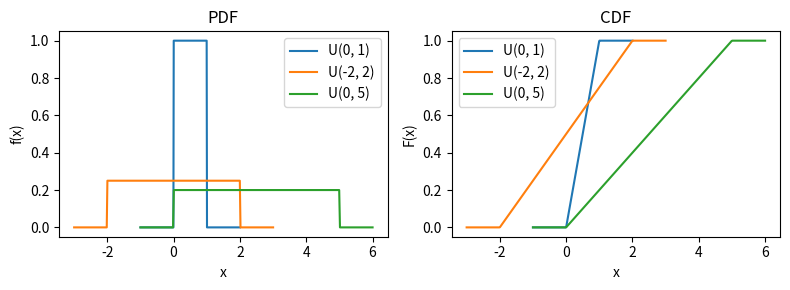

Write Python code to recreate this figure.
import matplotlib.pyplot as plt
import numpy as np
from scipy.stats import uniform

fig, axes = plt.subplots(1, 2, figsize=[8, 3])

params = [(0, 1), (-2, 2), (0, 5)]
for a, b in params:
    x = np.linspace(a - 1, b + 1, 300)
    pdf = uniform.pdf(x, loc=a, scale=b - a)
    axes[0].plot(x, pdf, label=f"U({a}, {b})")

    cdf = uniform.cdf(x, loc=a, scale=b - a)
    axes[1].plot(x, cdf, label=f"U({a}, {b})")

axes[0].set(title="PDF", xlabel="x", ylabel="f(x)")
axes[0].legend()
axes[1].set(title="CDF", xlabel="x", ylabel="F(x)")
axes[1].legend()
fig.tight_layout()
fig.show()